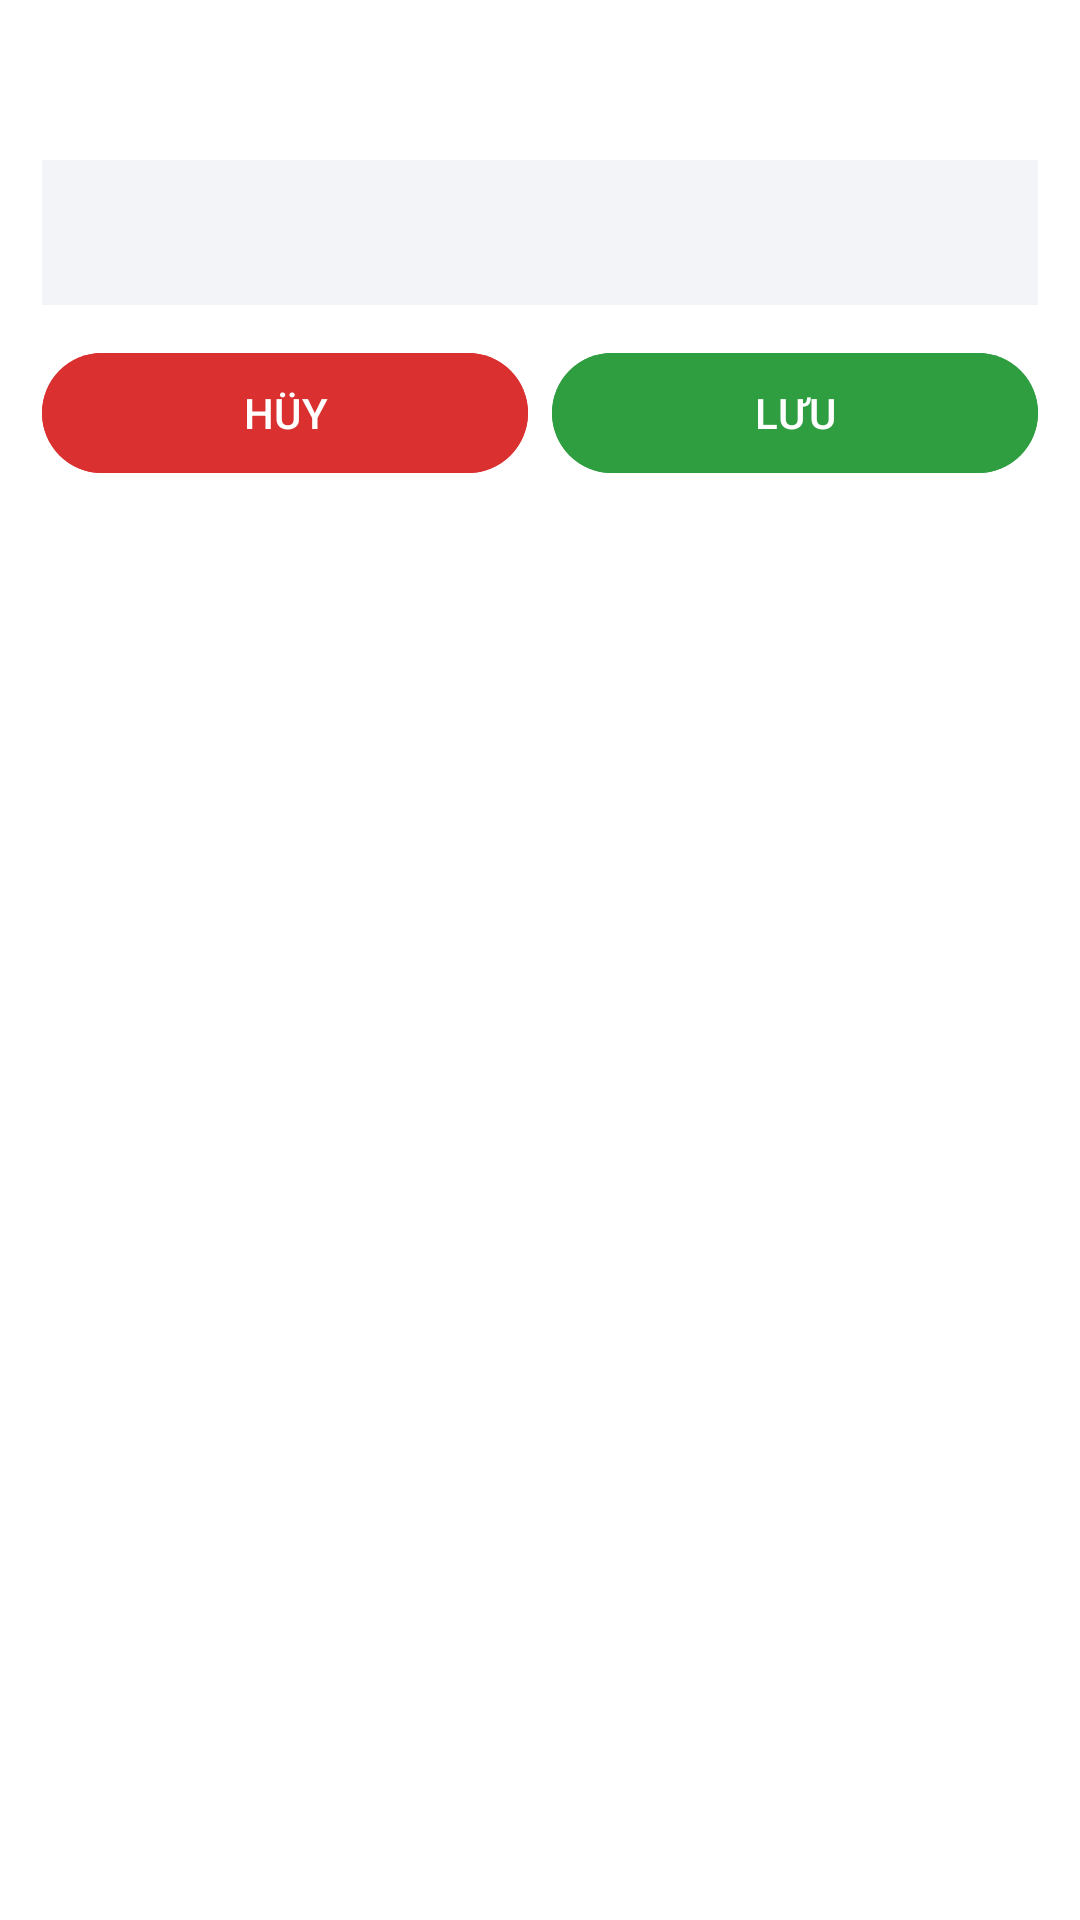

Write the Android layout XML for this screen, with the resource values it uses.
<!-- AndroidManifest.xml: application theme Theme.UAssetGUI -->
<!-- res/layout/dialog_edit_value.xml -->
<?xml version="1.0" encoding="utf-8"?>
<LinearLayout xmlns:android="http://schemas.android.com/apk/res/android"
    android:layout_width="match_parent"
    android:layout_height="wrap_content"
    android:orientation="vertical"
    android:background="#FFFFFF"
    android:padding="14dp">

    <TextView
        android:id="@+id/editValueTitle"
        android:layout_width="match_parent"
        android:layout_height="wrap_content"
        android:gravity="center"
        android:textColor="#D73A3A"
        android:textSize="22sp"
        android:textStyle="bold"
        android:layout_marginBottom="10dp" />

    <EditText
        android:id="@+id/editValueInput"
        android:layout_width="match_parent"
        android:layout_height="wrap_content"
        android:background="#F2F4F7"
        android:padding="12dp"
        android:inputType="text" />

    <LinearLayout
        android:layout_width="match_parent"
        android:layout_height="wrap_content"
        android:orientation="horizontal"
        android:layout_marginTop="12dp">

        <com.google.android.material.button.MaterialButton
            android:id="@+id/cancelEditButton"
            android:layout_width="0dp"
            android:layout_height="wrap_content"
            android:layout_weight="1"
            android:text="HÜY"
            android:backgroundTint="#DA3030" />

        <com.google.android.material.button.MaterialButton
            android:id="@+id/saveEditButton"
            android:layout_width="0dp"
            android:layout_height="wrap_content"
            android:layout_weight="1"
            android:text="LƯU"
            android:layout_marginStart="8dp"
            android:backgroundTint="#2E9E40" />
    </LinearLayout>
</LinearLayout>
<!-- resources referenced by this layout -->
<resources>
  <style name="Theme.UAssetGUI" parent="Theme.Material3.DayNight.NoActionBar">
          <item name="colorPrimary">@color/purple_primary</item>
          <item name="colorSecondary">@color/blue_bright</item>
          <item name="colorError">@color/red_accent</item>
          <item name="android:statusBarColor" tools:targetApi="l">@color/purple_primary</item>
      </style>
  <color name="purple_primary">#7C4DFF</color>
  <color name="blue_bright">#00AEEF</color>
  <color name="red_accent">#FF3B30</color>
</resources>
